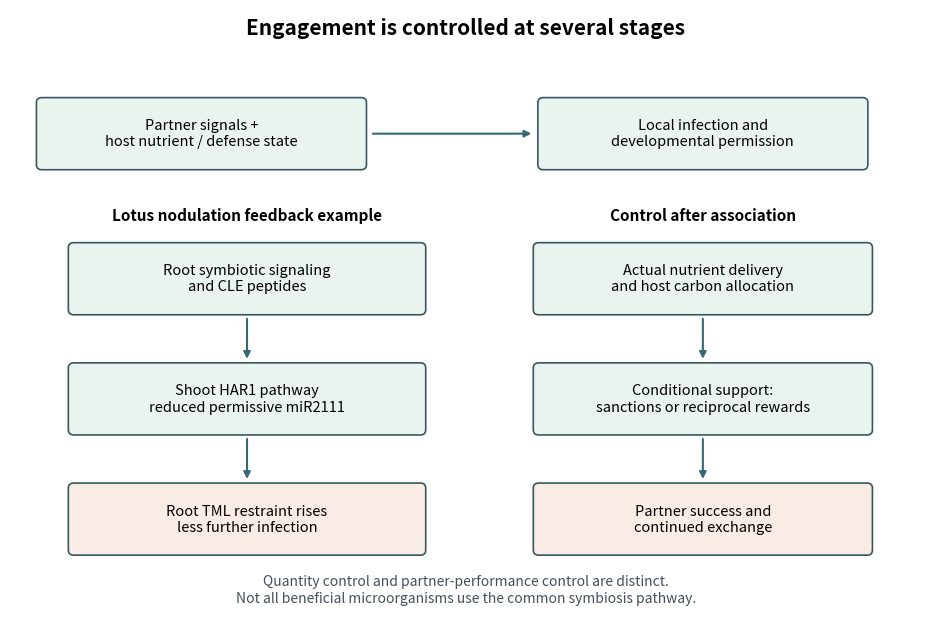

The matplotlib source for this figure:
"""Original plant-symbiosis control schematic; Python 3.14 and matplotlib.

Write PNG to the current working directory, never beside this source by default.
"""
import matplotlib
matplotlib.use('Agg')
import matplotlib.pyplot as plt
from matplotlib.patches import FancyBboxPatch

fig, ax = plt.subplots(figsize=(9.2,6.3), layout='constrained')
fig.patch.set_facecolor('white')
ax.set(xlim=(0,10), ylim=(0,7.5))
ax.axis('off')

def box(x,y,text,w=3.0,h=0.75,color='#eaf4ef'):
    ax.add_patch(FancyBboxPatch((x-w/2,y-h/2),w,h,boxstyle='round,pad=0.06',facecolor=color,edgecolor='#38585f',lw=1.2))
    ax.text(x,y,text,ha='center',va='center',fontsize=10.5)

def arrow(a,b,label=None):
    ax.annotate('',xy=b,xytext=a,arrowprops={'arrowstyle':'-|>','lw':1.5,'color':'#336a76'})
    if label:
        ax.text((a[0]+b[0])/2+0.12,(a[1]+b[1])/2,label,va='center',fontsize=9)

ax.text(5,7.2,'Engagement is controlled at several stages',ha='center',fontsize=15,weight='bold')
box(2.1,6,'Partner signals +\nhost nutrient / defense state',w=3.5)
box(7.6,6,'Local infection and\ndevelopmental permission',w=3.5)
arrow((3.95,6),(5.75,6))
ax.text(2.6,4.95,'Lotus nodulation feedback example',ha='center',fontsize=11,weight='bold')
box(2.6,4.25,'Root symbiotic signaling\nand CLE peptides',w=3.8)
box(2.6,2.8,'Shoot HAR1 pathway\nreduced permissive miR2111',w=3.8)
box(2.6,1.35,'Root TML restraint rises\nless further infection',w=3.8,color='#f8ece5')
arrow((2.6,3.8),(2.6,3.25))
arrow((2.6,2.35),(2.6,1.8))
ax.text(7.6,4.95,'Control after association',ha='center',fontsize=11,weight='bold')
box(7.6,4.25,'Actual nutrient delivery\nand host carbon allocation',w=3.6)
box(7.6,2.8,'Conditional support:\nsanctions or reciprocal rewards',w=3.6)
box(7.6,1.35,'Partner success and\ncontinued exchange',w=3.6,color='#f8ece5')
arrow((7.6,3.8),(7.6,3.25))
arrow((7.6,2.35),(7.6,1.8))
ax.text(5,0.35,'Quantity control and partner-performance control are distinct.\nNot all beneficial microorganisms use the common symbiosis pathway.',ha='center',fontsize=10,color='#43515a')
fig.savefig('paper-plm1-symbiosis-feedback.png',dpi=160,facecolor='white')
plt.close(fig)
